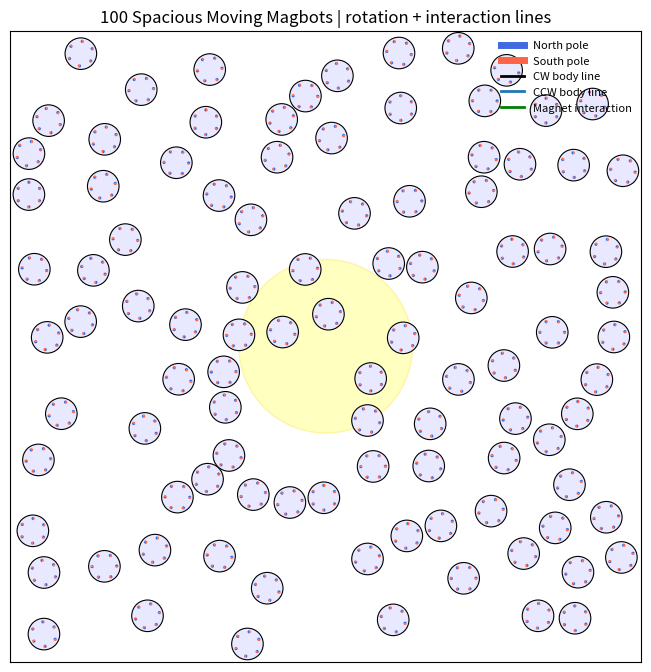

This figure's Python source:
"""
100-Magbot Moving Robo-Matter Simulation
----------------------------------------

This version gives the Magbots more space to move while keeping visible translation and interactions.

What is changed:
1. Stronger translational motion.
2. Light-gradient drift: Magbots move slightly toward the bright light region.
3. More frequent collisions/interactions by using a slightly smaller box.
4. Chiral rotation is still present.
5. Rotation/heading lines are visible.
6. Magnet interaction lines are visible.
7. 100 Magbots, each with 6 magnetic sites.

Run:
    python magbot_100_spacious_moving_with_lines.py
"""

from dataclasses import dataclass
import numpy as np
import matplotlib.pyplot as plt
from matplotlib.patches import Circle, Wedge
from matplotlib.animation import FuncAnimation
import shutil
import csv


# ============================================================
# Parameters
# ============================================================

@dataclass
class Params:
    # System
    Nbots: int = 100
    Nmag: int = 6

    # Geometry
    R_bot: float = 1.0
    R_ring: float = 0.78
    r_mag: float = 0.105

    # Larger box -> more open space for movement
    box: float = 20.0

    # Translational motion
    # Increased compared with previous code
    v_base: float = 8.00
    v_light_gain: float = 0.55

    # Light-gradient drift strength
    # This makes bots move toward the bright spot, not only rotate faster there.
    light_drift_strength: float = 1.20

    # Chiral rotation
    omega_base: float = 7.00
    omega_light_gain: float = 2.20

    # Noise
    Dt: float = 0.012
    Dr: float = 0.025
    Dphi: float = 0.012

    # Mobilities
    mu_t: float = 1.0
    mu_r: float = 0.50
    mu_phi: float = 1.0

    # Magnetic interaction
    k_m: float = 1.15
    r0: float = 1.40
    r_cut: float = 1.45

    # Steric repulsion
    k_rep: float = 200.0

    # Time
    dt: float = 0.015
    steps: int = 1600
    seed: int = 7

    # Chirality: "all_cw", "all_ccw", "mixed"
    chirality_mode: str = "all_cw"

    # Light field: "moving_spot", "center_spot", "two_spots", "homogeneous"
    light_mode: str = "moving_spot"
    light_base: float = 0.15
    light_amp: float = 0.85
    light_sigma: float = 5.5
    light_period: float = 10.0

    # Display
    interval_ms: int = 25
    show_heading_lines: bool = True
    show_magnets: bool = True
    show_interaction_lines: bool = True
    max_interaction_lines: int = 260
    interaction_strength_threshold: float = 0.06
    heading_line_scale: float = 0.82

    # Saving
    save_video: bool = False
    video_path: str = "magbot_100_spacious_moving_with_lines.mp4"
    gif_path: str = "magbot_100_spacious_moving_with_lines.gif"


P = Params()
rng = np.random.default_rng(P.seed)

ALPHA = np.linspace(0.0, 2.0 * np.pi, P.Nmag, endpoint=False)
LOCAL_ANCHORS = np.column_stack((
    P.R_ring * np.cos(ALPHA),
    P.R_ring * np.sin(ALPHA)
))


# ============================================================
# Utilities
# ============================================================

def wrap_angle(a):
    return (a + np.pi) % (2.0 * np.pi) - np.pi


def cross2d(a, b):
    return a[..., 0] * b[..., 1] - a[..., 1] * b[..., 0]


def rotate_points(points, theta):
    c = np.cos(theta)
    s = np.sin(theta)
    R = np.array([[c, -s],
                  [s,  c]])
    return points @ R.T


# ============================================================
# Light field
# ============================================================

def moving_light_center(t):
    radius = 10.0
    ang = 2.0 * np.pi * t / P.light_period
    return np.array([radius * np.cos(ang), radius * np.sin(ang)])


def second_light_center(t):
    radius = 10.0
    ang = 2.0 * np.pi * t / P.light_period + np.pi
    return np.array([radius * np.cos(ang), radius * np.sin(ang)])


def gaussian_value_and_gradient(pos, center, amp):
    """
    Gaussian light value and its spatial gradient.

    I = amp exp(-|x-c|^2 / 2 sigma^2)
    grad I = I * (c - x) / sigma^2
    """
    diff = center[None, :] - pos
    d2 = np.sum(diff * diff, axis=1)
    val = amp * np.exp(-d2 / (2.0 * P.light_sigma ** 2))
    grad = val[:, None] * diff / (P.light_sigma ** 2)
    return val, grad


def light_intensity_and_gradient(pos, t):
    """
    Returns:
        I    : local light intensity, shape (N,)
        grad : gradient of light intensity, shape (N,2)
    """
    I = np.full(len(pos), P.light_base)
    grad = np.zeros_like(pos)

    if P.light_mode == "homogeneous":
        I += P.light_amp

    elif P.light_mode == "center_spot":
        val, g = gaussian_value_and_gradient(pos, np.array([0.0, 0.0]), P.light_amp)
        I += val
        grad += g

    elif P.light_mode == "moving_spot":
        val, g = gaussian_value_and_gradient(pos, moving_light_center(t), P.light_amp)
        I += val
        grad += g

    elif P.light_mode == "two_spots":
        val1, g1 = gaussian_value_and_gradient(pos, moving_light_center(t), 0.5 * P.light_amp)
        val2, g2 = gaussian_value_and_gradient(pos, second_light_center(t), 0.5 * P.light_amp)
        I += val1 + val2
        grad += g1 + g2

    else:
        raise ValueError(f"Unknown light_mode: {P.light_mode}")

    return np.clip(I, 0.0, 1.0), grad


def light_intensity(pos, t):
    I, _ = light_intensity_and_gradient(pos, t)
    return I


# ============================================================
# Cell-list neighbor search
# ============================================================

def build_cell_list(pos, cell_size):
    cells = {}
    shift = P.box

    for i in range(len(pos)):
        cx = int((pos[i, 0] + shift) // cell_size)
        cy = int((pos[i, 1] + shift) // cell_size)
        cells.setdefault((cx, cy), []).append(i)

    return cells


def neighbor_pairs(pos, cutoff):
    cells = build_cell_list(pos, cutoff)
    pairs = []

    for (cx, cy), inds in cells.items():
        for dx in (-1, 0, 1):
            for dy in (-1, 0, 1):
                nb = (cx + dx, cy + dy)
                if nb not in cells:
                    continue

                for i in inds:
                    for j in cells[nb]:
                        if j <= i:
                            continue
                        rij = pos[j] - pos[i]
                        if np.dot(rij, rij) <= cutoff * cutoff:
                            pairs.append((i, j))

    return pairs


# ============================================================
# Initialization
# ============================================================

def initialize_positions():
    pos = np.zeros((P.Nbots, 2))
    count = 0
    max_tries = 400000

    low = -P.box + P.R_bot
    high = P.box - P.R_bot

    for _ in range(max_tries):
        if count >= P.Nbots:
            break

        candidate = rng.uniform(low=low, high=high, size=2)

        ok = True
        for j in range(count):
            if np.linalg.norm(candidate - pos[j]) < 2.0 * P.R_bot:
                ok = False
                break

        if ok:
            pos[count] = candidate
            count += 1

    if count < P.Nbots:
        raise RuntimeError("Could not place all bots. Increase box or reduce Nbots.")

    return pos


def initialize_chirality():
    if P.chirality_mode == "all_cw":
        return -np.ones(P.Nbots)
    if P.chirality_mode == "all_ccw":
        return np.ones(P.Nbots)
    if P.chirality_mode == "mixed":
        return rng.choice([-1.0, 1.0], size=P.Nbots)
    raise ValueError(f"Unknown chirality_mode: {P.chirality_mode}")


pos = initialize_positions()
theta = rng.uniform(-np.pi, np.pi, size=P.Nbots)
phi = np.zeros((P.Nbots, P.Nmag))
chirality = initialize_chirality()


# ============================================================
# Wall handling
# ============================================================

def reflect_bot(pos_i, theta_i):
    x, y = pos_i

    xmin = -P.box + P.R_bot
    xmax =  P.box - P.R_bot
    ymin = -P.box + P.R_bot
    ymax =  P.box - P.R_bot

    hit_x = False
    hit_y = False

    if x < xmin:
        x = 2.0 * xmin - x
        hit_x = True
    elif x > xmax:
        x = 2.0 * xmax - x
        hit_x = True

    if y < ymin:
        y = 2.0 * ymin - y
        hit_y = True
    elif y > ymax:
        y = 2.0 * ymax - y
        hit_y = True

    if hit_x:
        theta_i = np.pi - theta_i
    if hit_y:
        theta_i = -theta_i

    return np.array([x, y]), wrap_angle(theta_i)


# ============================================================
# Magnet geometry
# ============================================================

def get_bot_magnet_geometry(pos, theta, phi):
    centers = np.zeros((P.Nbots, P.Nmag, 2))
    levers = np.zeros((P.Nbots, P.Nmag, 2))
    ang = theta[:, None] + ALPHA[None, :] + phi

    for i in range(P.Nbots):
        levers[i] = rotate_points(LOCAL_ANCHORS, theta[i])
        centers[i] = pos[i] + levers[i]

    return centers, levers, ang


# ============================================================
# Forces and torques
# ============================================================

def compute_forces_and_torques(pos, theta, phi):
    F = np.zeros((P.Nbots, 2))
    T_body = np.zeros(P.Nbots)
    T_phi = np.zeros((P.Nbots, P.Nmag))

    pair_cut = max(2.0 * P.R_bot, 2.0 * P.R_ring + P.r_cut)
    pairs = neighbor_pairs(pos, pair_cut)

    centers, levers, ang = get_bot_magnet_geometry(pos, theta, phi)

    for i, j in pairs:
        rij = pos[j] - pos[i]
        d = np.linalg.norm(rij)

        # Steric repulsion
        if 1e-12 < d < 2.0 * P.R_bot:
            u = rij / d
            overlap = 2.0 * P.R_bot - d
            f_i = -P.k_rep * overlap * u
            F[i] += f_i
            F[j] -= f_i

        # Magnetic interactions
        ci = centers[i]
        cj = centers[j]
        li = levers[i]
        lj = levers[j]
        ai = ang[i]
        aj = ang[j]

        r = cj[None, :, :] - ci[:, None, :]
        d2 = np.sum(r * r, axis=-1)

        mask = (d2 > 1e-12) & (d2 < P.r_cut ** 2)
        if not np.any(mask):
            continue

        weight = np.exp(-d2 / (P.r0 ** 2))
        delta = aj[None, :] - ai[:, None]

        # Internal magnet phase torque
        tau = P.k_m * weight * np.sin(delta)
        tau *= mask
        T_phi[i] += np.sum(tau, axis=1)
        T_phi[j] -= np.sum(tau, axis=0)

        # Magnetic force
        coeff = (2.0 * P.k_m / (P.r0 ** 2)) * weight * np.cos(delta)
        coeff *= mask
        f_pair_on_i = coeff[..., None] * r

        F_i_mag = np.sum(f_pair_on_i, axis=(0, 1))
        F[i] += F_i_mag
        F[j] -= F_i_mag

        # Body torque
        T_body[i] += np.sum(cross2d(li[:, None, :], f_pair_on_i))
        T_body[j] += np.sum(cross2d(lj[None, :, :], -f_pair_on_i))

    return F, T_body, T_phi


# ============================================================
# Display interaction segments
# ============================================================

def compute_interaction_segments(pos, theta, phi, max_lines):
    pair_cut = max(2.0 * P.R_bot, 2.0 * P.R_ring + P.r_cut)
    pairs = neighbor_pairs(pos, pair_cut)
    centers, _, ang = get_bot_magnet_geometry(pos, theta, phi)

    segments = []

    for i, j in pairs:
        ci = centers[i]
        cj = centers[j]
        ai = ang[i]
        aj = ang[j]

        r = cj[None, :, :] - ci[:, None, :]
        d2 = np.sum(r * r, axis=-1)
        mask = (d2 > 1e-12) & (d2 < P.r_cut ** 2)

        if not np.any(mask):
            continue

        weight = np.exp(-d2 / (P.r0 ** 2))
        delta = aj[None, :] - ai[:, None]
        strength = weight * np.abs(np.cos(delta))

        ia, jb = np.where(mask)
        for a, b in zip(ia, jb):
            s = float(strength[a, b])
            if s < P.interaction_strength_threshold:
                continue

            x1, y1 = ci[a]
            x2, y2 = cj[b]
            segments.append((x1, y1, x2, y2, s))

    if not segments:
        return []

    segments.sort(key=lambda x: x[4], reverse=True)
    return segments[:max_lines]


# ============================================================
# Overlap correction
# ============================================================

def resolve_overlaps(pos, n_sweeps=3):
    min_d = 2.0 * P.R_bot

    for _ in range(n_sweeps):
        pairs = neighbor_pairs(pos, min_d + 1e-9)
        if not pairs:
            break

        for i, j in pairs:
            rij = pos[j] - pos[i]
            d = np.linalg.norm(rij)

            if d < 1e-12:
                u = rng.normal(size=2)
                u /= np.linalg.norm(u)
                d = 0.0
            else:
                u = rij / d

            if d < min_d:
                overlap = min_d - d
                shift = 0.5 * overlap * u

                pos[i] -= shift
                pos[j] += shift

                low = -P.box + P.R_bot
                high = P.box - P.R_bot
                pos[i] = np.clip(pos[i], low, high)
                pos[j] = np.clip(pos[j], low, high)

    return pos


# ============================================================
# Dynamics
# ============================================================

def step_dynamics(pos, theta, phi, t):
    F, T_body, T_phi = compute_forces_and_torques(pos, theta, phi)

    I, gradI = light_intensity_and_gradient(pos, t)

    # Rotation speed increases under stronger light
    omega_intrinsic = chirality * (P.omega_base + P.omega_light_gain * I)

    # Translational active motion
    v0 = P.v_base + P.v_light_gain * I
    n = np.column_stack((np.cos(theta), np.sin(theta)))

    # Light-gradient drift toward bright region
    F_light = P.light_drift_strength * gradI

    # Magnet internal phase dynamics
    phi = phi + P.mu_phi * T_phi * P.dt
    phi += np.sqrt(2.0 * P.Dphi * P.dt) * rng.normal(size=phi.shape)
    phi = wrap_angle(phi)

    # Position update
    pos = pos + (P.mu_t * F + F_light + v0[:, None] * n) * P.dt
    pos += np.sqrt(2.0 * P.Dt * P.dt) * rng.normal(size=pos.shape)

    # Body rotation update
    theta = theta + (omega_intrinsic + P.mu_r * T_body) * P.dt
    theta += np.sqrt(2.0 * P.Dr * P.dt) * rng.normal(size=theta.shape)
    theta = wrap_angle(theta)

    # Walls
    for i in range(P.Nbots):
        pos[i], theta[i] = reflect_bot(pos[i], theta[i])

    # Hard-core correction
    pos = resolve_overlaps(pos, n_sweeps=3)

    return pos, theta, phi


# ============================================================
# Animation setup
# ============================================================

fig, ax = plt.subplots(figsize=(8.2, 8.2))
ax.set_xlim(-P.box, P.box)
ax.set_ylim(-P.box, P.box)
ax.set_aspect("equal")
ax.set_xticks([])
ax.set_yticks([])

title = ax.set_title("100 Spacious Moving Magbots | rotation + interaction lines")

light1 = Circle((0, 0), P.light_sigma, facecolor="yellow",
                edgecolor="gold", alpha=0.16, zorder=0)
light2 = Circle((0, 0), P.light_sigma, facecolor="yellow",
                edgecolor="gold", alpha=0.10, zorder=0)
ax.add_patch(light1)
ax.add_patch(light2)

interaction_lines = []
for _ in range(P.max_interaction_lines):
    ln, = ax.plot([], [], lw=0.8, color=(0.0, 0.55, 0.0, 0.35), zorder=1.5)
    interaction_lines.append(ln)

bodies = []
norths = []
souths = []
heading_lines = []

for i in range(P.Nbots):
    edge_color = "tab:blue" if chirality[i] > 0 else "black"

    body = Circle(
        tuple(pos[i]),
        P.R_bot,
        facecolor="#E8E8FF",
        edgecolor=edge_color,
        lw=0.8,
        zorder=2
    )
    ax.add_patch(body)
    bodies.append(body)

    line_color = "tab:blue" if chirality[i] > 0 else "black"
    line, = ax.plot([], [], lw=1.4, color=line_color, alpha=0.95, zorder=3)
    heading_lines.append(line)

    bot_north = []
    bot_south = []

    if P.show_magnets:
        levers_i = rotate_points(LOCAL_ANCHORS, theta[i])
        for k in range(P.Nmag):
            center = pos[i] + levers_i[k]
            ang = theta[i] + ALPHA[k] + phi[i, k]
            deg = np.degrees(ang)

            n_patch = Wedge(
                tuple(center), P.r_mag, deg, deg + 180,
                facecolor="royalblue", edgecolor="none", zorder=4
            )
            s_patch = Wedge(
                tuple(center), P.r_mag, deg + 180, deg + 360,
                facecolor="tomato", edgecolor="none", zorder=4
            )

            ax.add_patch(n_patch)
            ax.add_patch(s_patch)
            bot_north.append(n_patch)
            bot_south.append(s_patch)

    norths.append(bot_north)
    souths.append(bot_south)

ax.plot([], [], lw=5, color="royalblue", label="North pole")
ax.plot([], [], lw=5, color="tomato", label="South pole")
ax.plot([], [], lw=2, color="black", label="CW body line")
ax.plot([], [], lw=2, color="tab:blue", label="CCW body line")
ax.plot([], [], lw=2, color="green", label="Magnet interaction")
ax.legend(loc="upper right", frameon=False, fontsize=8)


def update_light_artists(t):
    if P.light_mode == "homogeneous":
        light1.set_visible(False)
        light2.set_visible(False)

    elif P.light_mode == "center_spot":
        light1.center = (0, 0)
        light1.set_visible(True)
        light2.set_visible(False)

    elif P.light_mode == "moving_spot":
        light1.center = tuple(moving_light_center(t))
        light1.set_visible(True)
        light2.set_visible(False)

    elif P.light_mode == "two_spots":
        light1.center = tuple(moving_light_center(t))
        light2.center = tuple(second_light_center(t))
        light1.set_visible(True)
        light2.set_visible(True)


def update(frame):
    global pos, theta, phi

    t = frame * P.dt
    pos, theta, phi = step_dynamics(pos, theta, phi, t)

    I = light_intensity(pos, t)
    update_light_artists(t)

    title.set_text(
        f"100 Spacious Moving Magbots | frame={frame} | light={P.light_mode} | "
        f"mean I={np.mean(I):.2f}"
    )

    artists = [title, light1, light2]

    # interaction lines
    if P.show_interaction_lines:
        segs = compute_interaction_segments(pos, theta, phi, P.max_interaction_lines)
        for idx, ln in enumerate(interaction_lines):
            if idx < len(segs):
                x1, y1, x2, y2, s = segs[idx]
                alpha = min(0.90, 0.18 + 0.72 * s)
                lw = 0.5 + 1.6 * s
                ln.set_data([x1, x2], [y1, y2])
                ln.set_alpha(alpha)
                ln.set_linewidth(lw)
                ln.set_color((0.0, 0.55, 0.0, alpha))
            else:
                ln.set_data([], [])
            artists.append(ln)
    else:
        for ln in interaction_lines:
            ln.set_data([], [])
            artists.append(ln)

    # bots
    for i in range(P.Nbots):
        bodies[i].center = tuple(pos[i])
        artists.append(bodies[i])

        if P.show_heading_lines:
            head = pos[i] + P.heading_line_scale * P.R_bot * np.array(
                [np.cos(theta[i]), np.sin(theta[i])]
            )
            heading_lines[i].set_data([pos[i, 0], head[0]], [pos[i, 1], head[1]])
        else:
            heading_lines[i].set_data([], [])
        artists.append(heading_lines[i])

        if P.show_magnets:
            levers_i = rotate_points(LOCAL_ANCHORS, theta[i])
            for k in range(P.Nmag):
                center = pos[i] + levers_i[k]
                ang = theta[i] + ALPHA[k] + phi[i, k]
                deg = np.degrees(ang)

                norths[i][k].set_center(tuple(center))
                norths[i][k].set_theta1(deg)
                norths[i][k].set_theta2(deg + 180)

                souths[i][k].set_center(tuple(center))
                souths[i][k].set_theta1(deg + 180)
                souths[i][k].set_theta2(deg + 360)

                artists.append(norths[i][k])
                artists.append(souths[i][k])

    return artists


ani = FuncAnimation(
    fig,
    update,
    frames=P.steps,
    interval=P.interval_ms,
    blit=False
)


# ============================================================
# Optional saving
# ============================================================

if P.save_video:
    has_ffmpeg = shutil.which("ffmpeg") is not None

    try:
        fps = max(1, int(1.0 / P.dt))

        if has_ffmpeg:
            from matplotlib.animation import FFMpegWriter
            ani.save(P.video_path, writer=FFMpegWriter(fps=fps))
            print(f"[Saved video] {P.video_path}")

        else:
            from matplotlib.animation import PillowWriter
            ani.save(P.gif_path, writer=PillowWriter(fps=min(fps, 30)))
            print(f"[Saved GIF] {P.gif_path}")

    except Exception as e:
        print("Could not save animation:", e)

plt.show()
